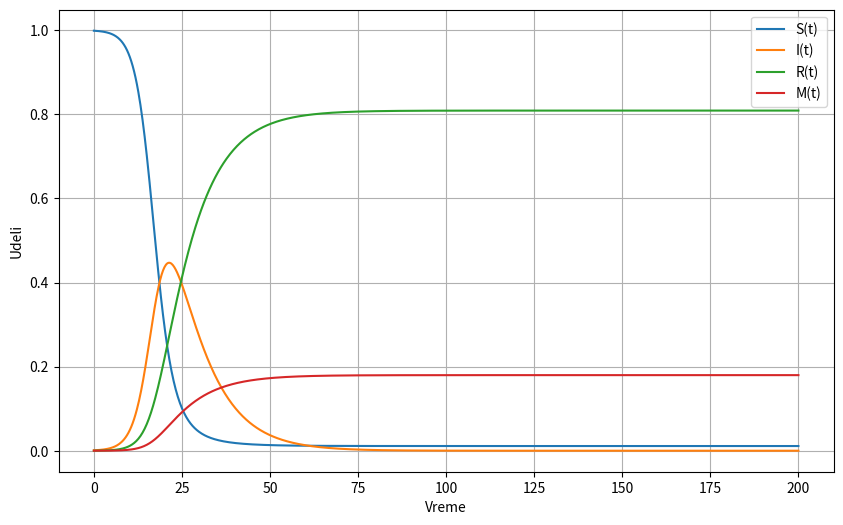

Here is the Python script that generated this plot:
import scipy.integrate as spint
import numpy as np 
import matplotlib.pyplot as plt 

def SIR_model(y, t, beta, gamma, mort):
    S, I, R, M = y
    dS_dt = - beta*S*I
    dI_dt = beta*S*I - gamma*I - mort*I
    dR_dt = gamma*I
    dM_dt = mort*I

    return ([dS_dt, dI_dt, dR_dt, dM_dt])

if __name__ == "__main__":
    S0 = 0.999
    I0 = 0.001
    R0 = 0
    M0 = 0

    beta = 0.5
    gamma = 0.09
    mort = 0.02

    t = np.linspace(0,200,1000)

    solution = spint.odeint(SIR_model, [S0, I0, R0, M0], t, args= (beta, gamma, mort))
    solution = np.array(solution)

    plt.figure(figsize = [10,6])
    plt.plot(t, solution[:,0], label = "S(t)")
    plt.plot(t, solution[:,1], label = "I(t)")
    plt.plot(t, solution[:,2], label = "R(t)")
    plt.plot(t, solution[:,3], label = "M(t)")
    plt.grid()
    plt.legend()
    plt.xlabel("Vreme")
    plt.ylabel("Udeli")
    plt.show()



